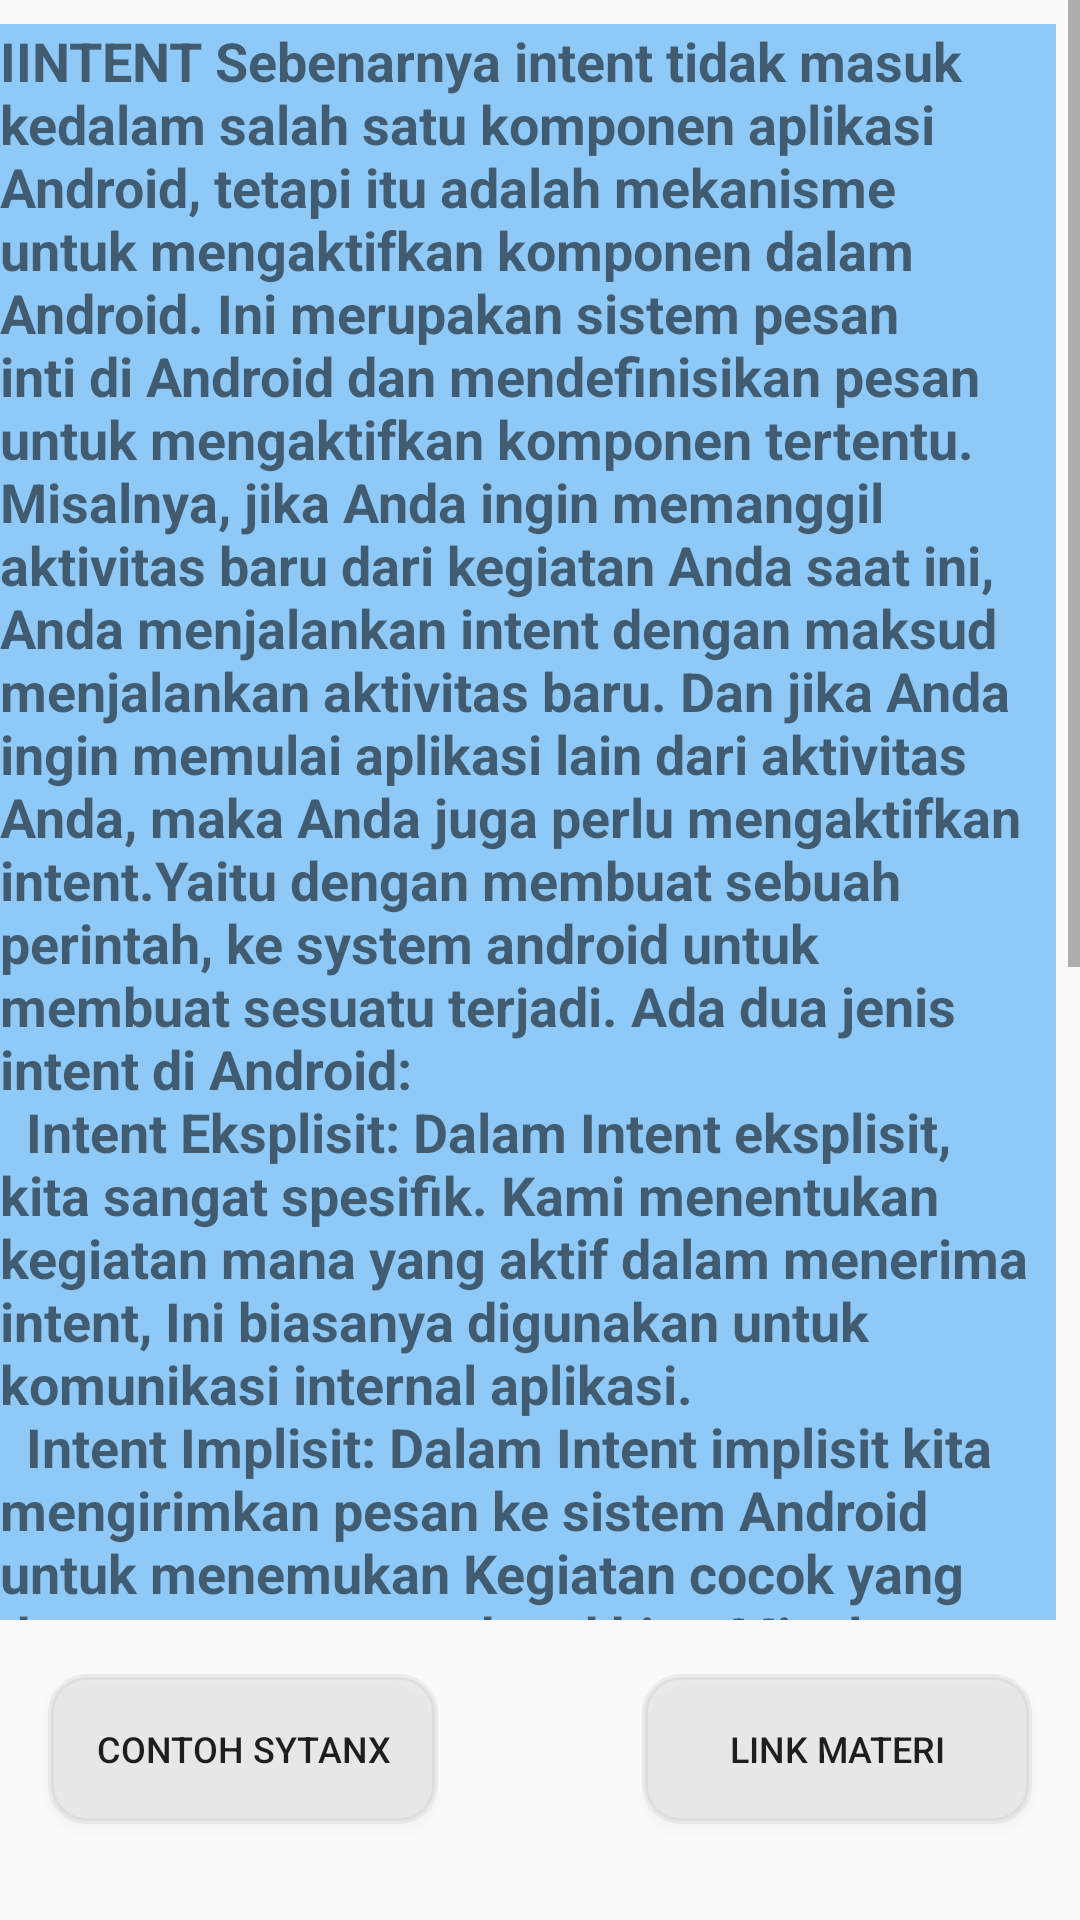

Write the Android layout XML for this screen, with the resource values it uses.
<!-- AndroidManifest.xml: application theme AppTheme -->
<!-- res/layout/activity_komponen5.xml -->
<?xml version="1.0" encoding="utf-8"?>
<androidx.constraintlayout.widget.ConstraintLayout xmlns:android="http://schemas.android.com/apk/res/android"
    xmlns:app="http://schemas.android.com/apk/res-auto"
    xmlns:tools="http://schemas.android.com/tools"
    android:layout_width="match_parent"
    android:layout_height="match_parent"

    tools:context=".komponen5">

    <Button
        android:id="@+id/materi5"
        android:layout_width="130dp"
        android:layout_height="50dp"
        android:layout_marginEnd="16dp"
        android:layout_marginBottom="32dp"
        android:background="@drawable/button1"
        android:onClick="browser5"
        android:text="@string/materi5"
        android:textSize="12sp"
        app:layout_constraintBottom_toBottomOf="parent"
        app:layout_constraintEnd_toEndOf="parent" />

    <Button
        android:id="@+id/contoh5"
        android:layout_width="130dp"
        android:layout_height="50dp"
        android:layout_marginStart="16dp"
        android:layout_marginBottom="32dp"
        android:background="@drawable/button1"
        android:text="@string/contoh5"
        android:textSize="12sp"
        app:layout_constraintBottom_toBottomOf="parent"
        app:layout_constraintStart_toStartOf="parent" />

    <ScrollView
        android:layout_width="match_parent"
        android:layout_height="match_parent"
        android:layout_marginBottom="100dp">
    <LinearLayout
        android:layout_width="match_parent"
        android:layout_height="wrap_content"
        android:orientation="vertical">

        <TextView
            android:id="@+id/isi5"
            android:layout_width="match_parent"
            android:layout_height="match_parent"
            android:layout_marginTop="8dp"
            android:layout_marginEnd="8dp"
            android:layout_marginBottom="95dp"
            android:background="#7E2196F3"
            android:text="@string/isi5"
            android:textSize="18sp"
            android:textStyle="bold" />
    </LinearLayout>
    </ScrollView>
</androidx.constraintlayout.widget.ConstraintLayout>
<!-- resources referenced by this layout -->
<resources>
  <!-- drawable button1 (drawable) -->
  <?xml version="1.0" encoding="utf-8"?>
  <shape xmlns:android="http://schemas.android.com/apk/res/android">
      android:shape="rectangle">
      <solid
          android:color="@color/biru" />
      <stroke
          android:width="2dp"
          android:color="@color/biru" />
      <padding
          android:left="8dp"
          android:top="8dp"
          android:right="8dp"
          android:bottom="8dp" />
      <corners
          android:radius="12dp" />
  </shape>
  <string name="contoh5">Contoh Sytanx</string>
  <string name="isi5">IINTENT  Sebenarnya intent tidak masuk kedalam salah satu komponen aplikasi Android, tetapi itu adalah mekanisme untuk  mengaktifkan komponen dalam Android. Ini merupakan sistem pesan inti di Android dan mendefinisikan pesan untuk mengaktifkan komponen tertentu. Misalnya, jika Anda ingin memanggil aktivitas baru dari kegiatan Anda saat ini, Anda menjalankan intent dengan  maksud menjalankan aktivitas baru. Dan jika Anda ingin memulai aplikasi lain dari aktivitas Anda, maka Anda juga perlu mengaktifkan intent.Yaitu dengan membuat sebuah perintah, ke system android untuk membuat sesuatu terjadi.
  
  Ada dua jenis intent di Android: \n
  
      <br> Intent Eksplisit:
  
  Dalam Intent eksplisit, kita sangat spesifik. Kami menentukan kegiatan mana yang aktif dalam menerima intent, Ini biasanya digunakan untuk komunikasi internal aplikasi. </br> \n
  
  
   <br>    Intent Implisit:
  
  Dalam Intent implisit kita mengirimkan pesan ke sistem Android untuk menemukan Kegiatan cocok yang dapat merespon maksud kita. Misalnya, untuk mengirim e-mail, kita dapat menggunakan intent. Kami juga akan menentukan data yang akan dioperasikan. Pada menerima Intent, sistem Android akan memanggil sebuah Kegiatan yang mampu mengirim pesan e-mail dengan data yang kita ditentukan. Jika ada lebih dari satu kegiatan yang mampu menerima Intent, sistem menyajikan pemilih kepada pengguna sehingga ia dapat memilih Kegiatan / Aplikasi harus menanganinya
   </br> \n
  
  
      </string>
  <string name="materi5">Link Materi</string>
  <style name="AppTheme" parent="Theme.AppCompat.Light.DarkActionBar">
          
          <item name="colorPrimary">@color/atas</item>
          <item name="colorPrimaryDark">@color/atas</item>
          <item name="colorAccent">@color/colorAccent</item>
      </style>
  <color name="biru">#25A0A0A0</color>
  <color name="atas">#E200FFEA</color>
  <color name="colorAccent">#8C000000</color>
</resources>
